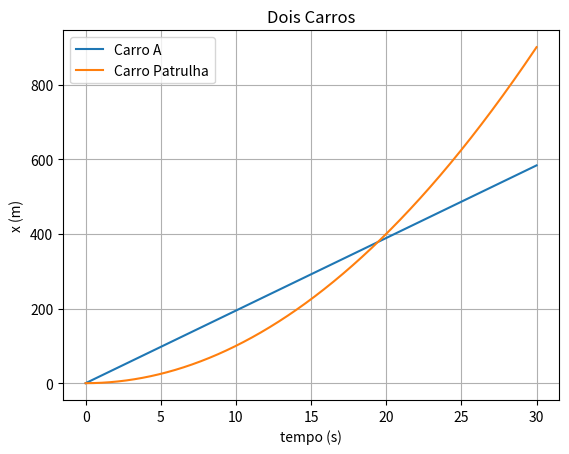

Reproduce this figure in Python.
#!/usr/bin/env python3
# -*- coding: utf-8 -*-
"""
Created on Sun Feb 28 19:49:23 2021

@author: vitor.torres
"""

import numpy as np
import matplotlib.pyplot as plt

ap=2                        # m/s**2  aceleração do carro patrulha
vx0a=70                     # km/h  velocidade inicial do carro A
vx0a=vx0a/3.6               # m/s   conversão ad velocidade para m/s
vx0p=0
tempo=np.linspace(0,30,1000)    # criação de um vetor do tempo
xa=vx0a*tempo               # movimento uniforme carro A
xp=0.5*ap*tempo**2          # movimento uniformente acelerado carro patrulha       

# a)
fig, ax = plt.subplots(1)
ax.set_xlabel( 'tempo (s)' )
ax.set_ylabel( 'x (m)' )
ax.plot(tempo,xa,label='Carro A')
ax.plot(tempo,xp,label='Carro Patrulha')
ax.set_title( 'Dois Carros' )
plt.legend()
plt.grid()
plt.savefig('DoisCarros.png',bbox_inches="tight") # vai guardar um ficheiro .png na pasta onde está o código

# b)
tenc=2*vx0a/ap           # xa=xp instante de encontro
xenc=vx0a*tenc
print('tempo encontro = ',tenc)
print('posição encontro = ',xenc)
